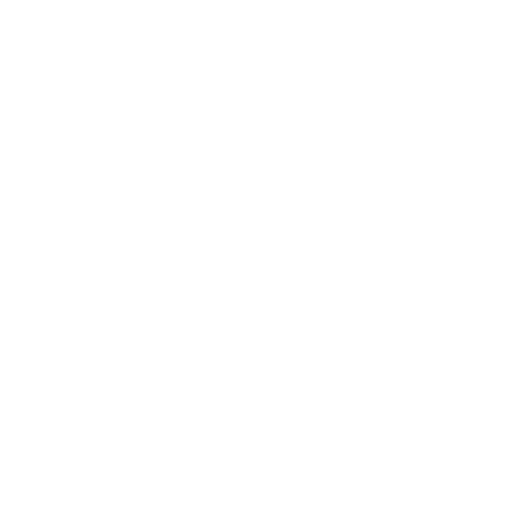
t = 0.00 s
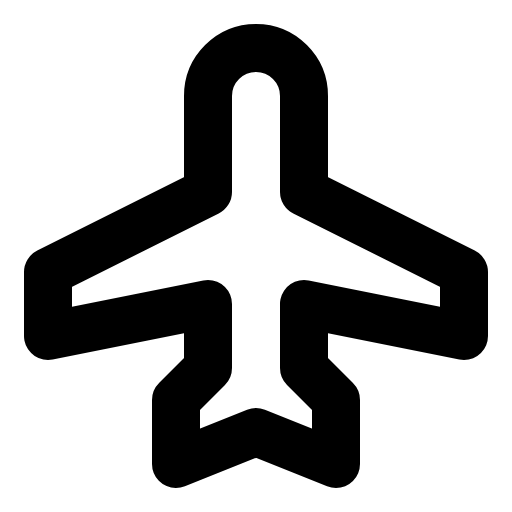
t = 0.38 s
t = 0.75 s: frame unchanged from t = 0.38 s, image omitted
t = 1.13 s: frame unchanged from t = 0.38 s, image omitted

The animated SVG that drew these frames (rendered in a browser with its animation timeline set to each time). Animation: 1 CSS @keyframes rule; one cycle of 1.50 s, repeats indefinitely.

<svg xmlns="http://www.w3.org/2000/svg" viewBox="0 0 256 256">
  <style>
    .draw-line {
      stroke-dasharray: 2000;
      stroke-dashoffset: 0;
    }
    svg:hover .draw-line {
      animation: phosphor-draw-in 1.5s ease-in-out infinite;
    }
    @keyframes phosphor-draw-in {
      0%   { stroke-dashoffset: 2000; }
      100% { stroke-dashoffset: 0; }
    }
  </style><rect width="256" height="256" fill="none"/><path d="M152,96l80,40v32l-80-16v32l16,16v32l-40-16L88,232V200l16-16V152L24,168V136l80-40V48a24,24,0,0,1,48,0Z" fill="none" stroke="currentColor" stroke-linecap="round" stroke-linejoin="round" stroke-width="24" class="draw-line" pathLength="1" style="animation-delay: 0s"/></svg>
